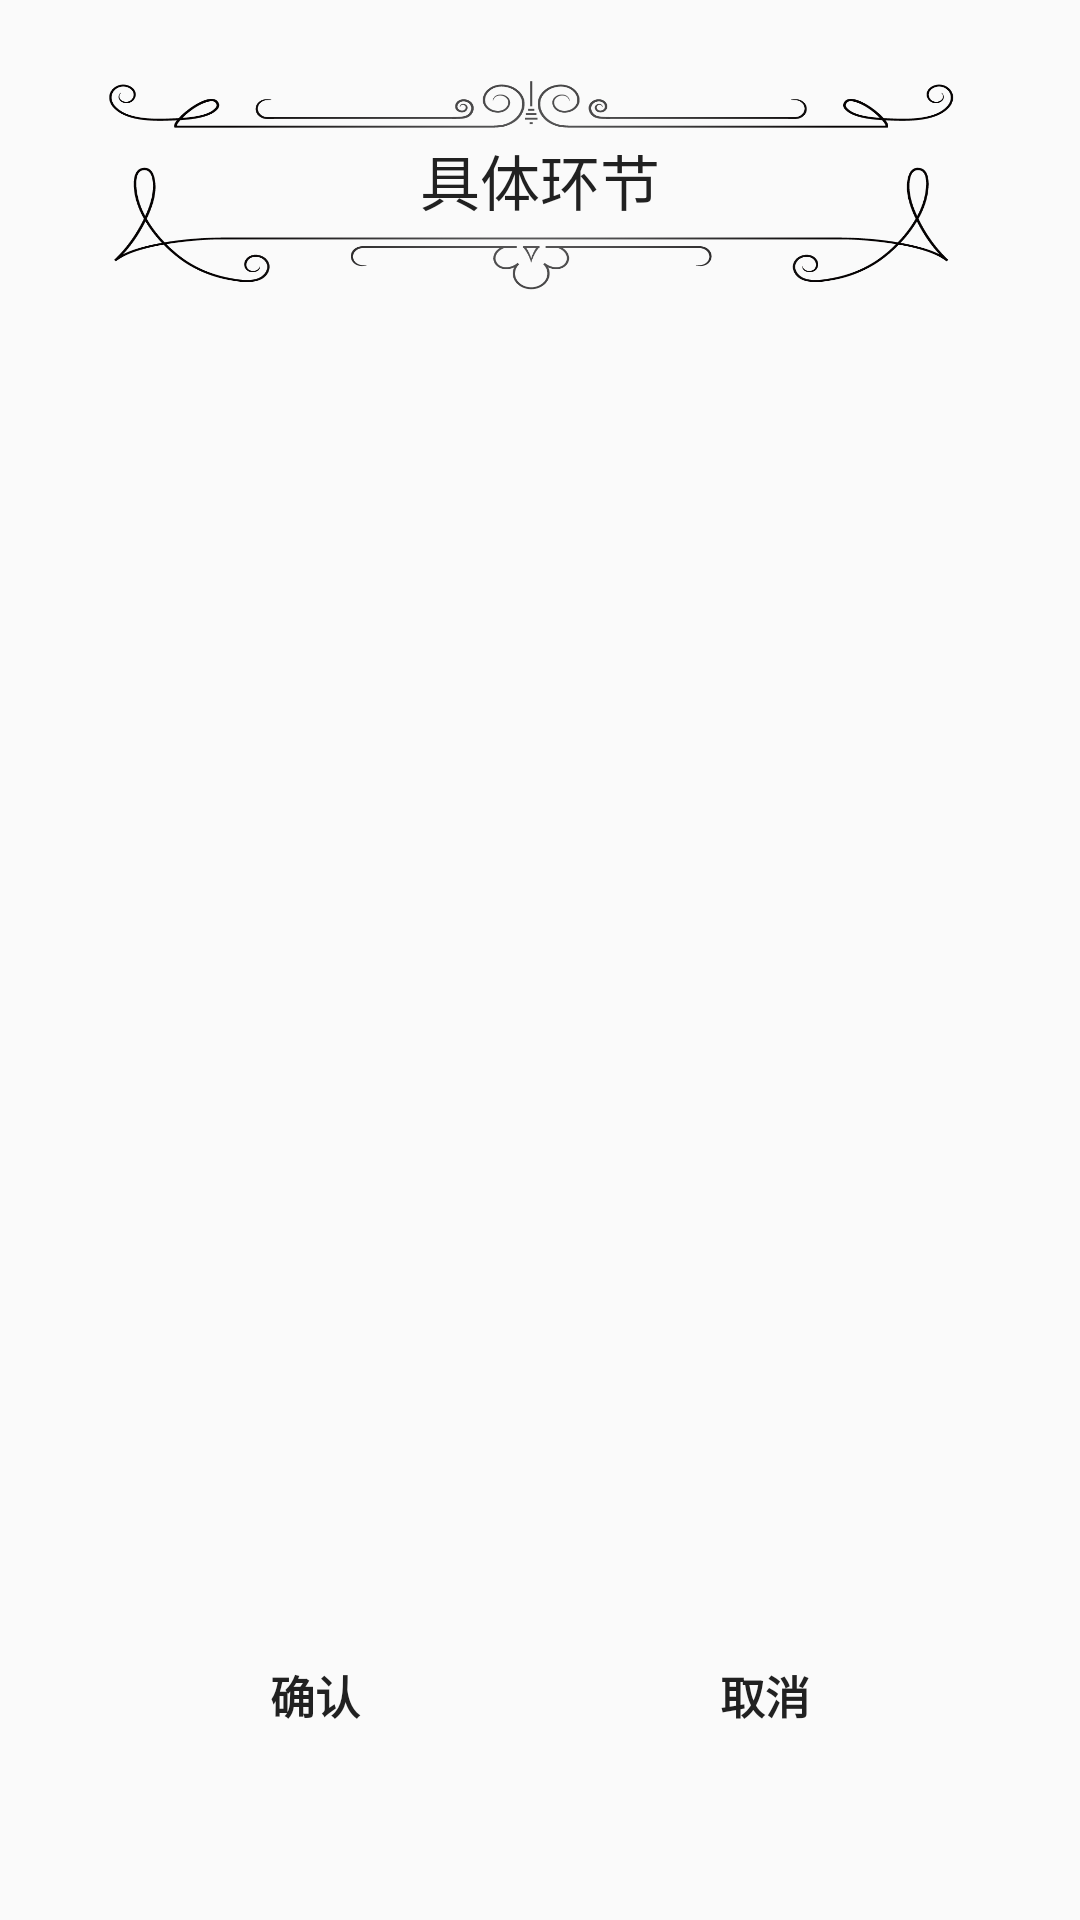

The Android layout XML behind this screen, and the referenced resources:
<!-- AndroidManifest.xml: application theme AppTheme -->
<!-- res/layout/rules.xml -->
<?xml version="1.0" encoding="utf-8"?>
<RelativeLayout xmlns:android="http://schemas.android.com/apk/res/android"
    android:id="@+id/rule"
    android:layout_width="match_parent"
    android:layout_height="match_parent"
    android:background="@mipmap/rulebk">
    <Button
        android:id="@+id/title"
        android:layout_width="300dp"
        android:layout_height="80dp"
        android:background="@mipmap/dbframe"
        android:text="具体环节"
        android:textSize="20sp"
        android:layout_marginTop="20dp"
        android:layout_centerHorizontal="true"/>
    <android.support.v7.widget.RecyclerView
        android:layout_width="match_parent"
        android:layout_height="match_parent"
        android:layout_above="@+id/button_group"
        android:layout_below="@+id/title"
        android:id="@+id/allrule"
        android:layout_centerHorizontal="true"
        android:layout_marginLeft="30dp"
        android:layout_marginRight="30dp"
        android:layout_marginTop="20dp">

    </android.support.v7.widget.RecyclerView>
    <LinearLayout
        android:layout_width="wrap_content"
        android:layout_height="wrap_content"
        android:orientation="horizontal"
        android:layout_centerHorizontal="true"
        android:layout_alignParentBottom="true"
        android:layout_marginBottom="50dp"
        android:id="@+id/button_group">
        <Button
            android:layout_width="150dp"
            android:layout_height="60dp"
            android:text="确认"
            android:id="@+id/ok"
            android:textSize="15sp"
            android:textStyle="bold"
            android:layout_marginTop="10dp"
            android:layout_gravity="center"
            android:background="@mipmap/dbstyle"/>
        <Button
            android:layout_width="150dp"
            android:layout_height="60dp"
            android:text="取消"
            android:id="@+id/cancel"
            android:textSize="15sp"
            android:textStyle="bold"
            android:layout_marginTop="10dp"
            android:layout_gravity="center"
            android:background="@mipmap/dbstyle"/>
    </LinearLayout>

</RelativeLayout>
<!-- resources referenced by this layout -->
<resources>
  <!-- mipmap dbframe: png bitmap (mipmap-hdpi, 48325 bytes) -->
  <style name="AppTheme" parent="Theme.AppCompat.Light.NoActionBar">
          
          <item name="colorPrimary">@color/colorPrimary</item>
          <item name="colorPrimaryDark">@color/colorPrimaryDark</item>
          <item name="colorAccent">@color/colorAccent</item>
      </style>
  <!-- not gathered from this repository: default colours our renderer supplied (Android Studio template values) -->
  <color name="colorPrimary">#FF6200EE</color>
  <color name="colorPrimaryDark">#FF3700B3</color>
  <color name="colorAccent">#FF03DAC5</color>
</resources>
